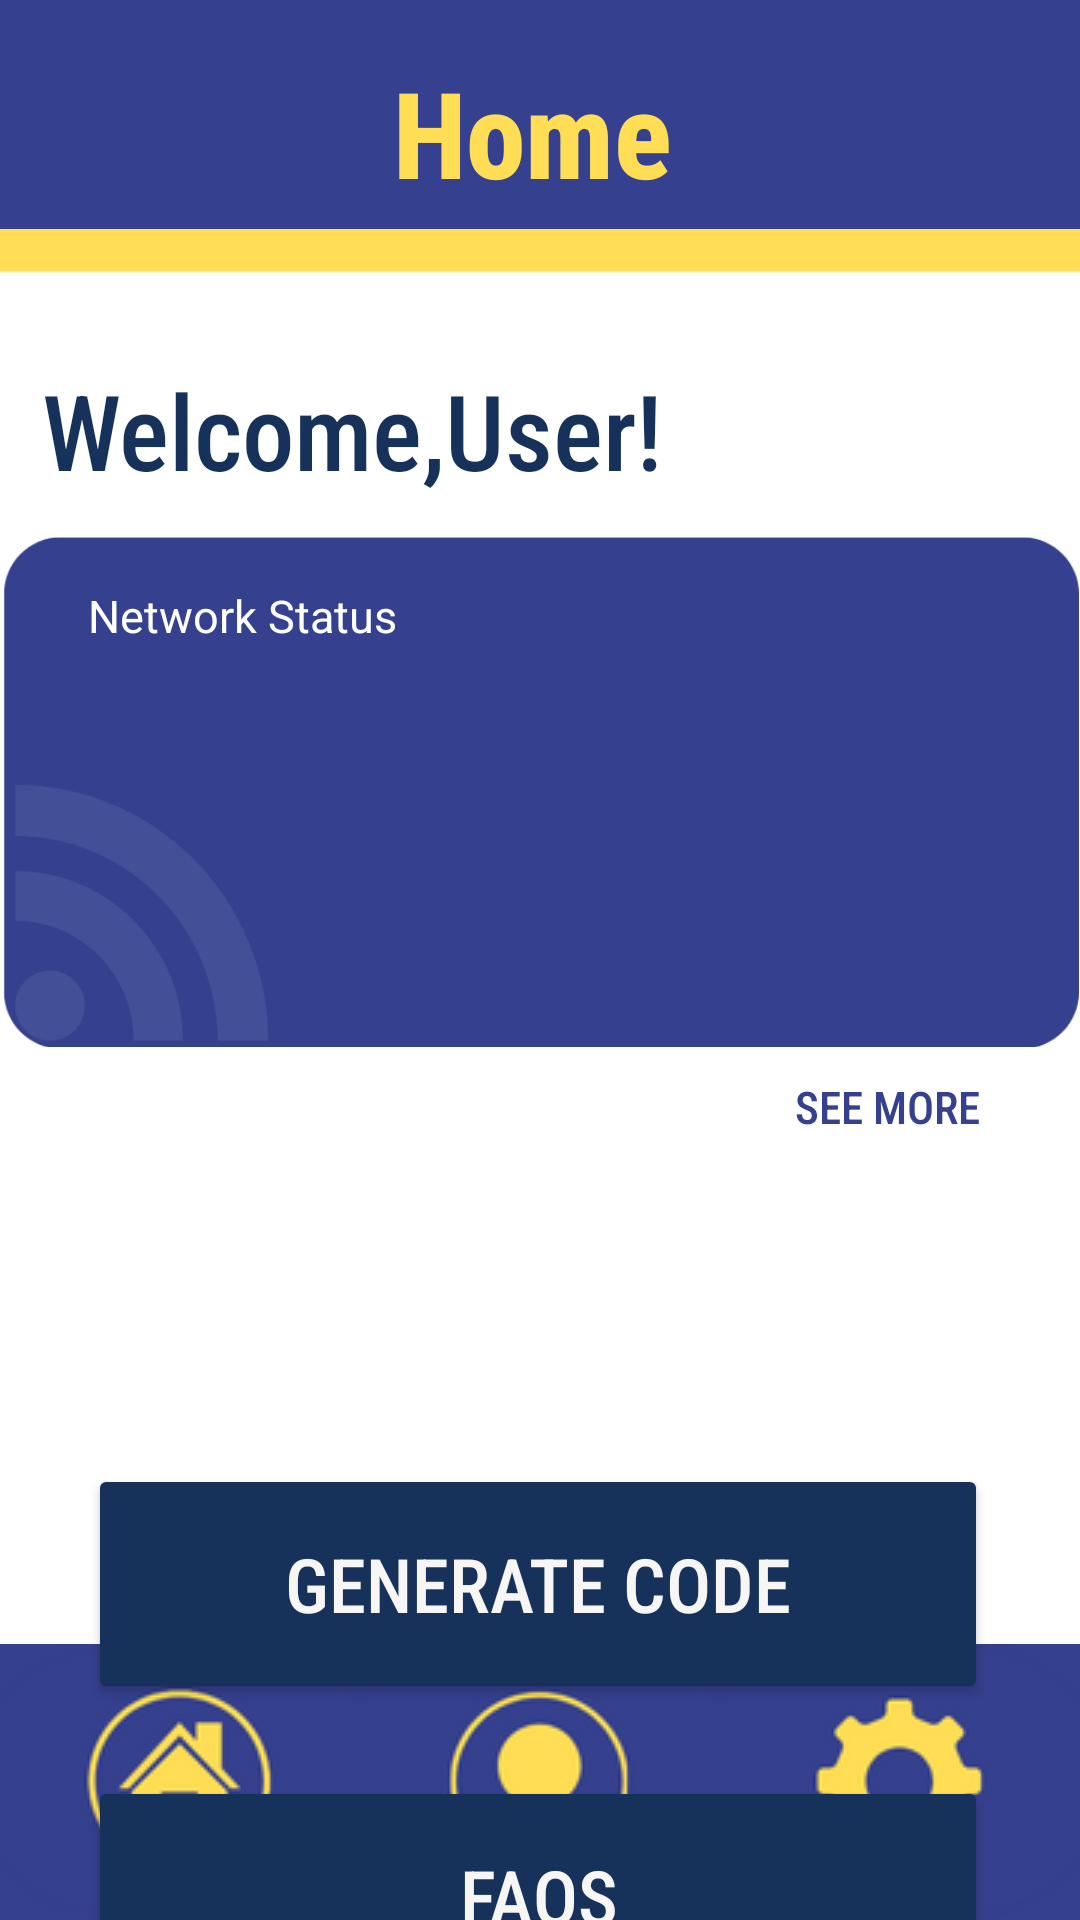

Android layout source for this screen:
<!-- AndroidManifest.xml: application theme Theme.NUConnect -->
<!-- res/layout/activity_welcomepage.xml -->
<?xml version="1.0" encoding="utf-8"?>
<androidx.constraintlayout.widget.ConstraintLayout xmlns:android="http://schemas.android.com/apk/res/android"
    xmlns:app="http://schemas.android.com/apk/res-auto"
    xmlns:tools="http://schemas.android.com/tools"
    android:id="@+id/main"
    android:layout_width="match_parent"
    android:layout_height="match_parent"
    android:background="#35408e"
    tools:context=".Welcomepage">

    <ImageView
        android:id="@+id/backgroundW"
        android:layout_width="412dp"
        android:layout_height="775dp"
        android:layout_marginTop="45dp"
        android:layout_marginBottom="64dp"
        app:layout_constraintBottom_toBottomOf="parent"
        app:layout_constraintEnd_toEndOf="parent"
        app:layout_constraintHorizontal_bias="0.0"
        app:layout_constraintStart_toStartOf="parent"
        app:layout_constraintTop_toTopOf="parent"
        app:layout_constraintVertical_bias="0.0"
        app:srcCompat="@drawable/ab" />

    <ImageView
        android:id="@+id/imageView12"
        android:layout_width="359dp"
        android:layout_height="176dp"
        android:layout_marginTop="8dp"
        android:layout_marginBottom="136dp"
        app:layout_constraintBottom_toTopOf="@+id/GenerateCode"
        app:layout_constraintEnd_toEndOf="parent"
        app:layout_constraintStart_toStartOf="parent"
        app:layout_constraintTop_toBottomOf="@+id/textViewWelcome"
        app:srcCompat="@drawable/bg_block" />

    <TextView
        android:id="@+id/status"
        android:layout_width="wrap_content"
        android:layout_height="wrap_content"
        android:text=""
        android:textColor="#ffffff"
        android:textSize="35dp"
        android:textStyle="bold"
        app:layout_constraintBottom_toBottomOf="@+id/imageView12"
        app:layout_constraintEnd_toEndOf="@+id/imageView12"
        app:layout_constraintStart_toStartOf="@+id/imageView12"
        app:layout_constraintTop_toTopOf="@+id/imageView12" />

    <TextView
        android:id="@+id/connectionStatus"
        android:layout_width="115dp"
        android:layout_height="19dp"
        android:text="Network Status"
        android:textColor="#ffffff"
        android:textSize="15dp"
        app:layout_constraintBottom_toBottomOf="@+id/imageView12"
        app:layout_constraintEnd_toEndOf="@+id/imageView12"
        app:layout_constraintHorizontal_bias="0.118"
        app:layout_constraintStart_toStartOf="@+id/imageView12"
        app:layout_constraintTop_toTopOf="@+id/imageView12"
        app:layout_constraintVertical_bias="0.121" />

    <TextView
        android:id="@+id/textViewHome"
        android:layout_width="420dp"
        android:layout_height="56dp"
        android:layout_marginTop="16dp"
        android:fontFamily="sans-serif-condensed-medium"
        android:gravity="center"
        android:text="Home"
        android:textColor="#ffde55"
        android:textSize="40dp"
        android:textStyle="bold"
        app:layout_constraintEnd_toEndOf="parent"
        app:layout_constraintHorizontal_bias="0.555"
        app:layout_constraintStart_toStartOf="parent"
        app:layout_constraintTop_toTopOf="parent" />

    <TextView
        android:id="@+id/textViewWelcome"
        android:layout_width="300dp"
        android:layout_height="48dp"
        android:layout_marginTop="48dp"
        android:fontFamily="sans-serif-condensed-medium"
        android:text="Welcome,User!"
        android:textColor="#16325b"
        android:textSize="35sp"
        app:layout_constraintBottom_toBottomOf="parent"
        app:layout_constraintEnd_toEndOf="parent"
        app:layout_constraintHorizontal_bias="0.234"
        app:layout_constraintStart_toStartOf="parent"
        app:layout_constraintTop_toBottomOf="@+id/textViewHome"
        app:layout_constraintVertical_bias="0.0" />

    <Button
        android:id="@+id/SeeMore"
        android:layout_width="122dp"
        android:layout_height="106dp"
        android:layout_marginTop="148dp"
        android:background="@android:color/transparent"
        android:backgroundTint="#16325b"
        android:fontFamily="sans-serif-condensed-medium"
        android:text="See More"
        android:textColor="#35408e"
        android:textSize="15dp"
        app:layout_constraintEnd_toEndOf="parent"
        app:layout_constraintHorizontal_bias="0.986"
        app:layout_constraintStart_toStartOf="parent"
        app:layout_constraintTop_toBottomOf="@+id/textViewWelcome" />

    <Button
        android:id="@+id/GenerateCode"
        android:layout_width="300dp"
        android:layout_height="80dp"
        android:layout_marginTop="320dp"
        android:backgroundTint="#16325b"
        android:fontFamily="sans-serif-condensed-medium"
        android:text="Generate code"
        android:textColor="#F8F5F5"
        android:textSize="25dp"
        app:layout_constraintEnd_toEndOf="parent"
        app:layout_constraintHorizontal_bias="0.491"
        app:layout_constraintStart_toStartOf="parent"
        app:layout_constraintTop_toBottomOf="@+id/textViewWelcome" />

    <ImageView
        android:id="@+id/Wifi"
        android:layout_width="91dp"
        android:layout_height="37dp"
        android:layout_marginBottom="-25dp"
        app:layout_constraintBottom_toBottomOf="@+id/GenerateCode"
        app:layout_constraintEnd_toEndOf="@+id/GenerateCode"
        app:layout_constraintHorizontal_bias="0.0"
        app:layout_constraintStart_toStartOf="@+id/GenerateCode"
        app:layout_constraintTop_toTopOf="@+id/GenerateCode"
        app:layout_constraintVertical_bias="0.26"
        app:srcCompat="@drawable/wifff" />

    <Button
        android:id="@+id/FAQs"
        android:layout_width="300dp"
        android:layout_height="80dp"
        android:layout_marginTop="24dp"
        android:backgroundTint="#16325b"
        android:fontFamily="sans-serif-condensed-medium"
        android:text="FAQs"
        android:textColor="#F8F5F5"
        android:textSize="25dp"
        android:visibility="visible"
        app:layout_constraintEnd_toEndOf="@+id/GenerateCode"
        app:layout_constraintHorizontal_bias="0.0"
        app:layout_constraintStart_toStartOf="@+id/GenerateCode"
        app:layout_constraintTop_toBottomOf="@+id/GenerateCode" />

    <ImageView
        android:id="@+id/FAQ"
        android:layout_width="73dp"
        android:layout_height="41dp"
        app:layout_constraintBottom_toBottomOf="@+id/FAQs"
        app:layout_constraintEnd_toEndOf="@+id/FAQs"
        app:layout_constraintHorizontal_bias="0.039"
        app:layout_constraintStart_toStartOf="@+id/FAQs"
        app:layout_constraintTop_toTopOf="@+id/FAQs"
        app:layout_constraintVertical_bias="0.428"
        app:srcCompat="@drawable/question" />

    <LinearLayout
        android:layout_width="match_parent"
        android:layout_height="wrap_content"
        android:layout_gravity="bottom"
        android:background="#35408e"
        android:gravity="center"
        android:orientation="horizontal"
        app:layout_constraintBottom_toBottomOf="parent">

        <ImageButton
            android:id="@+id/imageHomeButton"            android:layout_width="0dp"
            android:layout_height="wrap_content"
            android:layout_weight="1"
            android:background="@android:color/transparent"
            app:srcCompat="@drawable/home_button" />

        <ImageButton
            android:id="@+id/imageProfileButton"            android:layout_width="0dp"
            android:layout_height="wrap_content"
            android:layout_weight="1"
            android:background="@android:color/transparent"
            app:srcCompat="@drawable/profilebut" />

        <ImageButton
            android:id="@+id/imageSettingsButton"            android:layout_width="0dp"
            android:layout_height="wrap_content"
            android:layout_weight="1"
            android:background="@android:color/transparent"
            app:srcCompat="@drawable/settings_b" />

    </LinearLayout>



</androidx.constraintlayout.widget.ConstraintLayout>
<!-- resources referenced by this layout -->
<resources>
  <!-- drawable ab: png bitmap (drawable, 3870 bytes) -->
  <!-- drawable bg_block: png bitmap (drawable, 11673 bytes) -->
  <!-- drawable home_button: png bitmap (drawable, 9437 bytes) -->
  <!-- drawable profilebut: png bitmap (drawable, 8854 bytes) -->
  <!-- drawable question: png bitmap (drawable, 7199 bytes) -->
  <!-- drawable settings_b: png bitmap (drawable, 8150 bytes) -->
  <!-- drawable wifff: png bitmap (drawable, 6223 bytes) -->
  <style name="Theme.NUConnect" parent="Base.Theme.NUConnect" />
  <style name="Base.Theme.NUConnect" parent="Theme.Material3.DayNight.NoActionBar">
          
          
      </style>
</resources>
